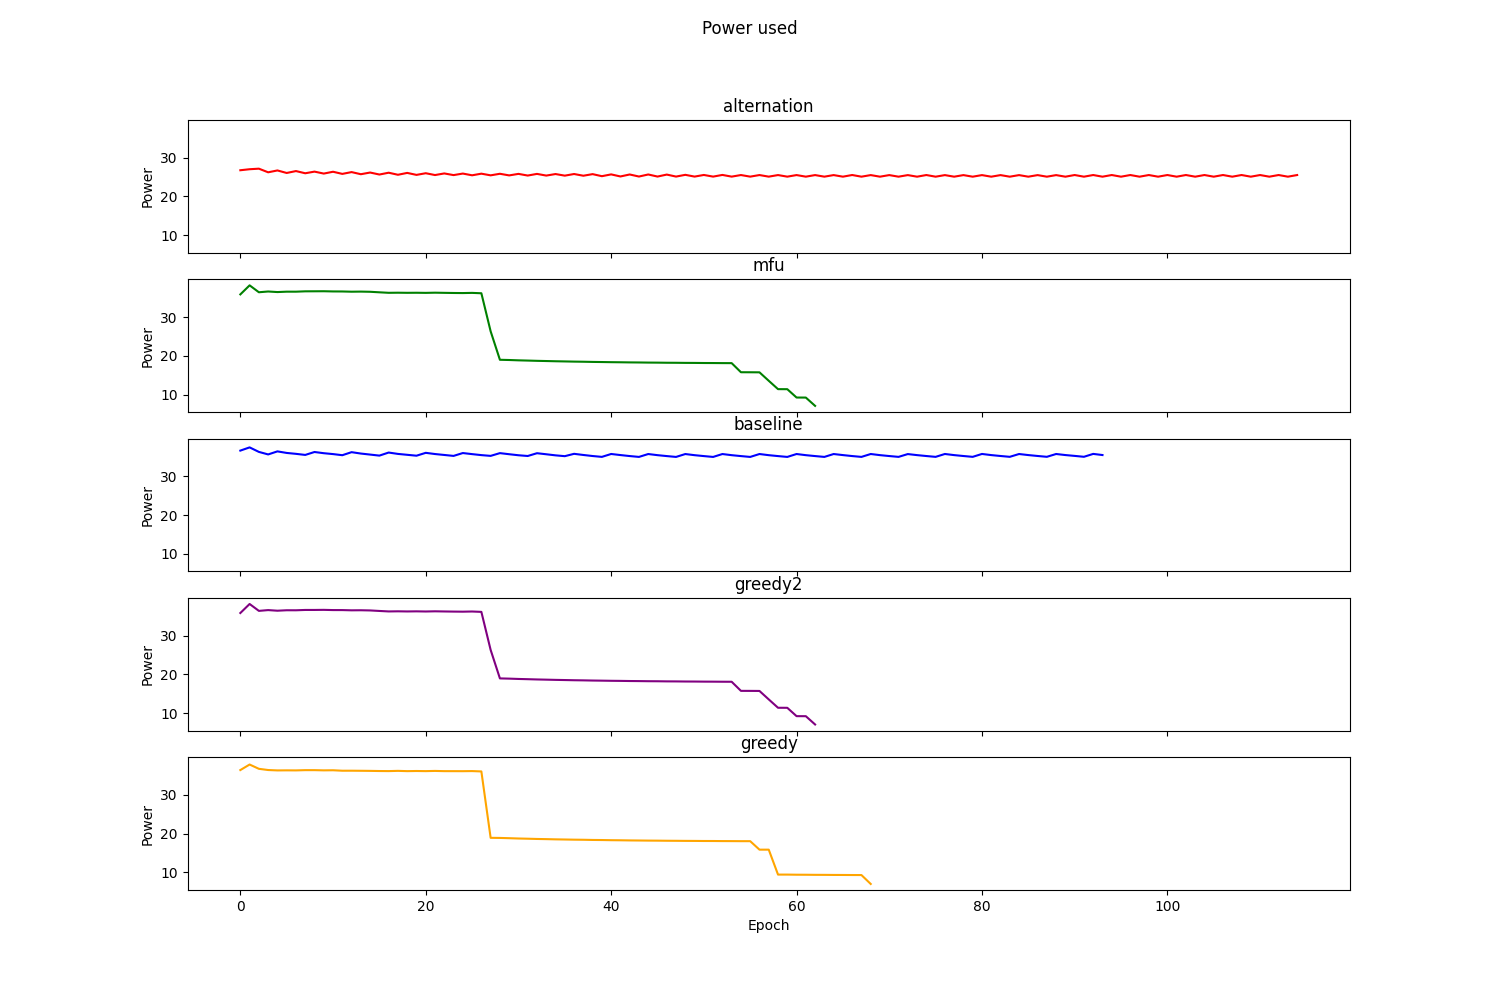

Data behind this chart, as committed beside it:
Epoch, Alternation, MFU, RoundRobin, TemPo, Greedy
0, 26.77, 35.84, 36.64, 35.84, 36.42
1, 27.03, 38.17, 37.47, 38.17, 37.85
2, 27.17, 36.39, 36.3, 36.39, 36.74
3, 26.24, 36.59, 35.65, 36.59, 36.43
4, 26.72, 36.44, 36.44, 36.43, 36.33
5, 26.06, 36.54, 36.04, 36.55, 36.35
6, 26.56, 36.54, 35.8, 36.54, 36.34
7, 25.99, 36.63, 35.52, 36.63, 36.4
8, 26.41, 36.64, 36.28, 36.63, 36.4
9, 25.91, 36.65, 35.97, 36.65, 36.35
10, 26.38, 36.6, 35.74, 36.6, 36.37
11, 25.83, 36.59, 35.45, 36.59, 36.25
12, 26.29, 36.53, 36.24, 36.53, 36.26
13, 25.74, 36.56, 35.88, 36.55, 36.24
14, 26.18, 36.51, 35.61, 36.5, 36.21
15, 25.66, 36.38, 35.35, 36.37, 36.17
16, 26.13, 36.25, 36.14, 36.25, 36.15
17, 25.6, 36.27, 35.78, 36.28, 36.22
18, 26.08, 36.24, 35.55, 36.24, 36.14
19, 25.57, 36.26, 35.32, 36.27, 36.18
20, 26, 36.23, 36.06, 36.23, 36.15
21, 25.53, 36.28, 35.75, 36.28, 36.2
22, 25.94, 36.24, 35.51, 36.24, 36.14
23, 25.52, 36.2, 35.27, 36.21, 36.14
24, 25.91, 36.18, 36.01, 36.18, 36.13
25, 25.46, 36.23, 35.73, 36.23, 36.16
26, 25.88, 36.13, 35.47, 36.13, 36.07
27, 25.45, 26.31, 35.28, 26.32, 18.94
28, 25.86, 18.97, 35.99, 18.97, 18.91
29, 25.44, 18.91, 35.71, 18.91, 18.84
30, 25.83, 18.83, 35.44, 18.83, 18.77
31, 25.4, 18.77, 35.25, 18.77, 18.71
32, 25.82, 18.7, 35.97, 18.7, 18.65
33, 25.39, 18.65, 35.69, 18.65, 18.6
34, 25.79, 18.59, 35.41, 18.59, 18.55
35, 25.37, 18.55, 35.2, 18.55, 18.51
36, 25.8, 18.5, 35.81, 18.5, 18.46
37, 25.35, 18.47, 35.51, 18.46, 18.44
38, 25.76, 18.42, 35.24, 18.42, 18.39
39, 25.24, 18.39, 35.02, 18.39, 18.37
40, 25.7, 18.35, 35.77, 18.35, 18.33
41, 25.16, 18.33, 35.49, 18.33, 18.31
42, 25.67, 18.29, 35.23, 18.29, 18.27
43, 25.15, 18.28, 35.01, 18.27, 18.25
44, 25.67, 18.25, 35.75, 18.25, 18.22
45, 25.14, 18.23, 35.46, 18.23, 18.21
46, 25.65, 18.2, 35.23, 18.2, 18.18
47, 25.13, 18.19, 35.01, 18.19, 18.17
48, 25.58, 18.17, 35.75, 18.17, 18.15
49, 25.13, 18.16, 35.46, 18.16, 18.14
50, 25.55, 18.14, 35.22, 18.14, 18.12
51, 25.13, 18.13, 35.01, 18.13, 18.12
52, 25.56, 18.11, 35.75, 18.11, 18.1
53, 25.12, 18.1, 35.46, 18.1, 18.09
54, 25.53, 15.76, 35.22, 15.76, 18.08
55, 25.12, 15.75, 35.01, 15.75, 18.07
56, 25.53, 15.73, 35.76, 15.73, 15.89
57, 25.12, 13.55, 35.46, 13.55, 15.89
58, 25.52, 11.39, 35.23, 11.39, 9.454
59, 25.12, 11.38, 35.01, 11.38, 9.454
... 55 more rows
